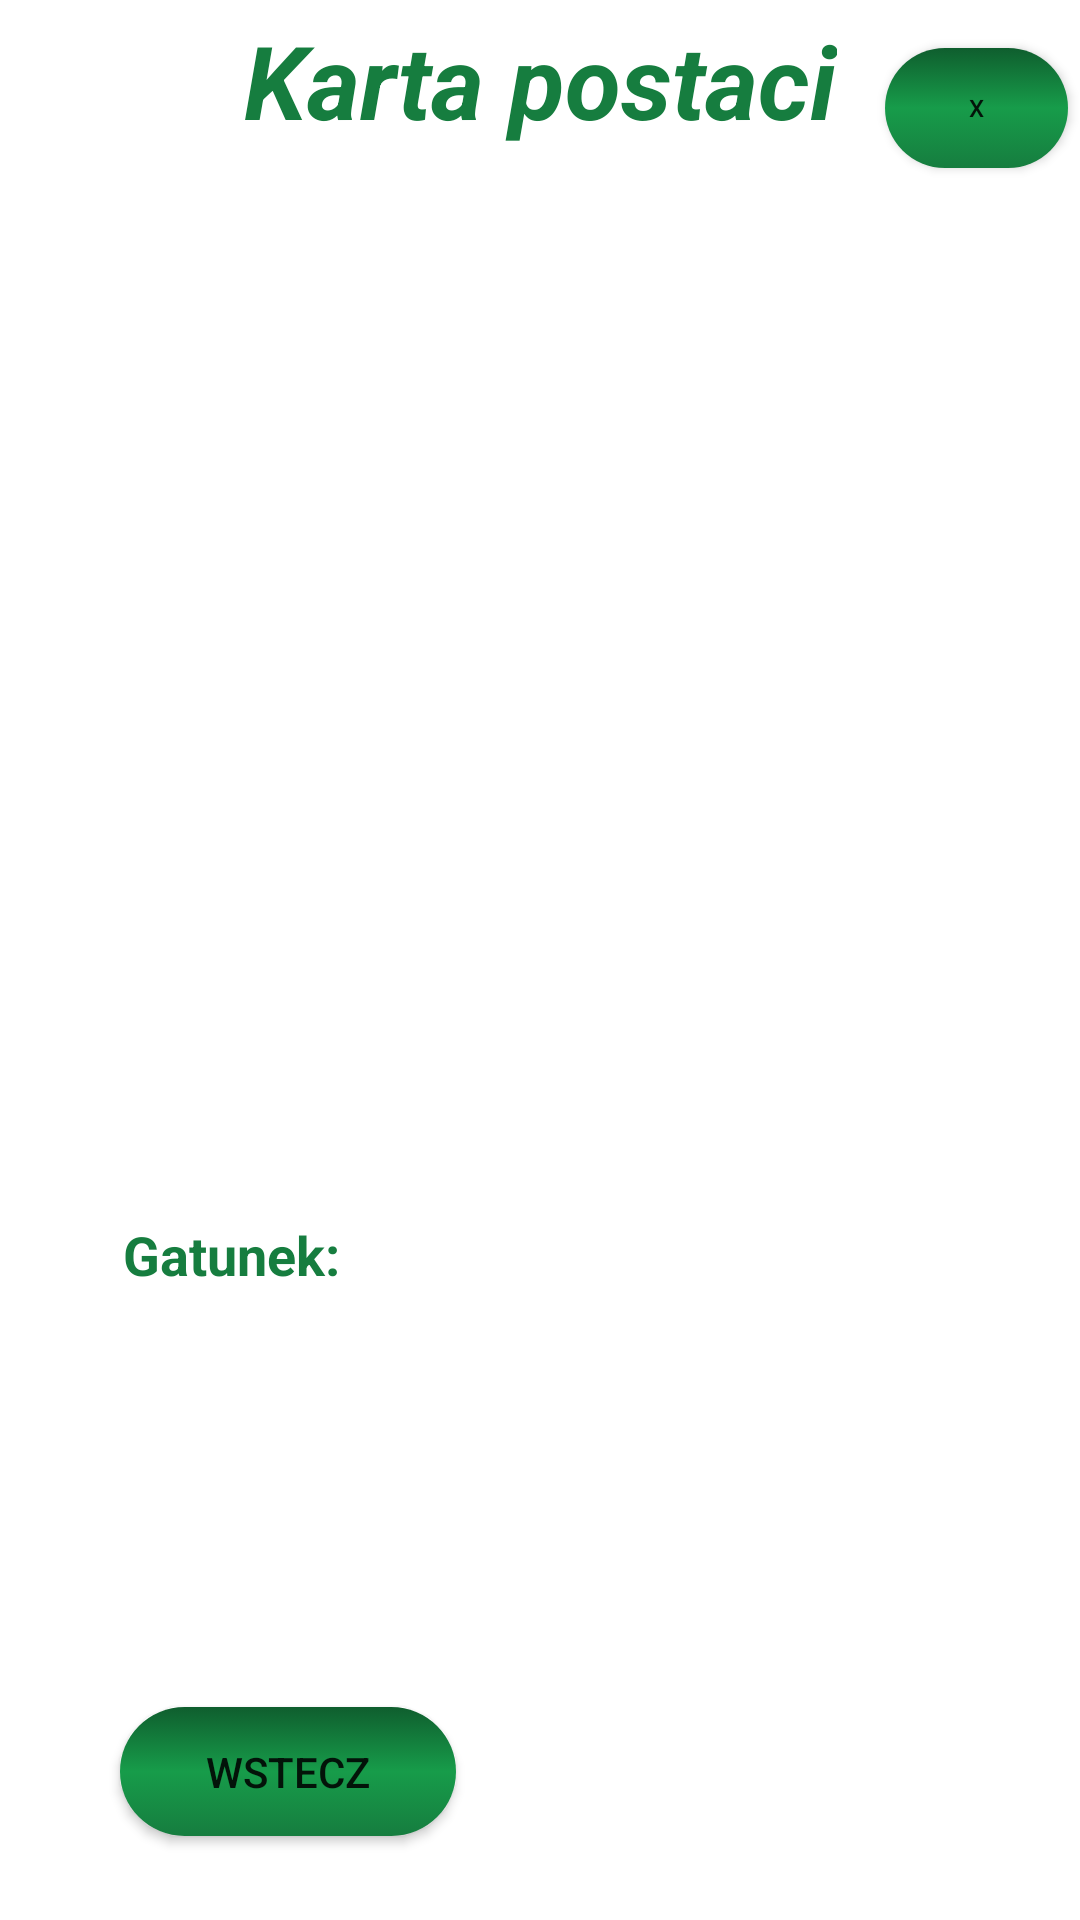

Produce the Android XML layout that renders to this screen, including the resource entries it uses.
<!-- AndroidManifest.xml: application theme Theme.RetrofitEncyclopedia -->
<!-- res/layout/activity_characters_page.xml -->
<?xml version="1.0" encoding="utf-8"?>
<androidx.constraintlayout.widget.ConstraintLayout xmlns:android="http://schemas.android.com/apk/res/android"
    xmlns:app="http://schemas.android.com/apk/res-auto"
    xmlns:tools="http://schemas.android.com/tools"
    android:layout_width="match_parent"
    android:layout_height="match_parent"
    tools:context=".CharactersPage">

    <ImageView
        android:id="@+id/imageViewAvatar"
        android:layout_width="211dp"
        android:layout_height="201dp"
        android:layout_marginStart="100dp"
        android:layout_marginTop="104dp"
        app:layout_constraintStart_toStartOf="parent"
        app:layout_constraintTop_toTopOf="parent"
        tools:srcCompat="@tools:sample/avatars" />

    <TextView
        android:id="@+id/textViewName"
        style="@style/textDataStyle"
        android:layout_width="0dp"
        android:layout_height="0dp"
        android:layout_marginEnd="77dp"
        android:layout_marginBottom="20dp"
        app:layout_constraintBottom_toTopOf="@+id/textViewStatus"
        app:layout_constraintEnd_toEndOf="parent"
        app:layout_constraintStart_toEndOf="@+id/textViewLabelName"
        app:layout_constraintTop_toBottomOf="@+id/textViewCharacterTitle" />

    <TextView
        android:id="@+id/textViewGender"
        style="@style/textDataStyle"
        android:layout_width="0dp"
        android:layout_height="0dp"
        android:layout_marginEnd="85dp"
        android:layout_marginBottom="172dp"
        app:layout_constraintBottom_toBottomOf="parent"
        app:layout_constraintEnd_toEndOf="parent"
        app:layout_constraintStart_toEndOf="@+id/textViewLabelGender"
        app:layout_constraintTop_toBottomOf="@+id/textViewSpecies" />

    <TextView
        android:id="@+id/textViewSpecies"
        style="@style/textDataStyle"
        android:layout_width="0dp"
        android:layout_height="0dp"
        android:layout_marginEnd="79dp"
        android:layout_marginBottom="26dp"
        app:layout_constraintBottom_toTopOf="@+id/textViewGender"
        app:layout_constraintEnd_toEndOf="parent"
        app:layout_constraintStart_toEndOf="@+id/textViewLabelSpecies"
        app:layout_constraintTop_toBottomOf="@+id/textViewStatus" />

    <TextView
        android:id="@+id/textViewStatus"
        style="@style/textDataStyle"
        android:layout_width="0dp"
        android:layout_height="0dp"
        android:layout_marginEnd="83dp"
        android:layout_marginBottom="18dp"
        app:layout_constraintBottom_toTopOf="@+id/textViewSpecies"
        app:layout_constraintEnd_toEndOf="parent"
        app:layout_constraintStart_toEndOf="@+id/textViewLabelStatus"
        app:layout_constraintTop_toBottomOf="@+id/textViewName" />

    <TextView
        android:id="@+id/textViewCharacterTitle"
        style="@style/textStyle"
        android:layout_width="wrap_content"
        android:layout_height="wrap_content"
        android:layout_marginTop="4dp"
        android:layout_marginBottom="320dp"
        android:text="@string/characterTitle"
        app:layout_constraintBottom_toTopOf="@+id/textViewName"
        app:layout_constraintEnd_toEndOf="parent"
        app:layout_constraintStart_toStartOf="parent"
        app:layout_constraintTop_toTopOf="parent" />

    <TextView
        android:id="@+id/textViewLabelName"
        style="@style/textLabelStyle"
        android:layout_width="0dp"
        android:layout_height="0dp"
        android:layout_marginStart="40dp"
        android:layout_marginTop="371dp"
        android:layout_marginEnd="21dp"
        android:layout_marginBottom="23dp"
        android:text="@string/characterName"
        app:layout_constraintBottom_toTopOf="@+id/textViewLabelStatus"
        app:layout_constraintEnd_toStartOf="@+id/textViewName"
        app:layout_constraintStart_toStartOf="parent"
        app:layout_constraintTop_toTopOf="parent" />

    <TextView
        android:id="@+id/textViewLabelStatus"
        style="@style/textLabelStyle"
        android:layout_width="0dp"
        android:layout_height="0dp"
        android:layout_marginStart="40dp"
        android:layout_marginEnd="22dp"
        android:layout_marginBottom="18dp"
        android:text="@string/characterStatus"
        app:layout_constraintBottom_toTopOf="@+id/textViewLabelSpecies"
        app:layout_constraintEnd_toStartOf="@+id/textViewStatus"
        app:layout_constraintStart_toStartOf="parent"
        app:layout_constraintTop_toBottomOf="@+id/textViewLabelName" />

    <TextView
        android:id="@+id/textViewLabelSpecies"
        style="@style/textLabelStyle"
        android:layout_width="0dp"
        android:layout_height="33dp"
        android:layout_marginStart="41dp"
        android:layout_marginEnd="24dp"
        android:layout_marginBottom="32dp"
        android:text="@string/characterSpecies"
        app:layout_constraintBottom_toTopOf="@+id/textViewLabelGender"
        app:layout_constraintEnd_toStartOf="@+id/textViewSpecies"
        app:layout_constraintHorizontal_bias="0.0"
        app:layout_constraintStart_toStartOf="parent"
        app:layout_constraintTop_toBottomOf="@+id/textViewLabelStatus" />

    <TextView
        android:id="@+id/textViewLabelGender"
        style="@style/textLabelStyle"
        android:layout_width="0dp"
        android:layout_height="0dp"
        android:layout_marginStart="41dp"
        android:layout_marginEnd="29dp"
        android:layout_marginBottom="172dp"
        android:text="@string/characterGender"
        app:layout_constraintBottom_toBottomOf="parent"
        app:layout_constraintEnd_toStartOf="@+id/textViewGender"
        app:layout_constraintStart_toStartOf="parent"
        app:layout_constraintTop_toBottomOf="@+id/textViewLabelSpecies" />

    <Button
        android:id="@+id/buttonGoOnePageBack"
        android:layout_width="112dp"
        android:layout_height="43dp"
        android:layout_marginStart="40dp"
        android:layout_marginBottom="28dp"
        android:background="@drawable/button_shape"
        android:text="@string/goBack"
        app:layout_constraintBottom_toBottomOf="parent"
        app:layout_constraintStart_toStartOf="parent" />

    <Button
        android:id="@+id/buttonGoToMenu1"
        android:layout_width="61dp"
        android:layout_height="40dp"
        android:layout_marginTop="16dp"
        android:layout_marginEnd="4dp"
        android:background="@drawable/button_shape"
        android:text="X"
        android:textSize="8dp"
        app:layout_constraintEnd_toEndOf="parent"
        app:layout_constraintTop_toTopOf="parent" />


</androidx.constraintlayout.widget.ConstraintLayout>
<!-- resources referenced by this layout -->
<resources>
  <!-- drawable button_shape (drawable) -->
  <?xml version="1.0" encoding="utf-8"?>
  <selector xmlns:android="http://schemas.android.com/apk/res/android">
      <item>
          <shape>
              <corners android:radius="40dp" > </corners>
              <gradient android:angle="90" android:startColor="@color/greener" android:centerColor="@color/green" android:endColor="@color/dark_green"/>
          </shape>
      </item>
  </selector>
  <string name="characterGender">Płeć:</string>
  <string name="characterName">Imię i nazwisko:</string>
  <string name="characterSpecies">Gatunek:</string>
  <string name="characterStatus">Status:</string>
  <string name="characterTitle">Karta postaci</string>
  <string name="goBack">Wstecz</string>
  <style name="textDataStyle">
          <item name="android:textColor">@color/greener</item>
          <item name="android:textStyle">italic</item>
          <item name="android:textSize">15dp</item>
      </style>
  <style name="textLabelStyle">
          <item name="android:textColor">@color/greener</item>
          <item name="android:textStyle">bold</item>
          <item name="android:textSize">18dp</item>
      </style>
  <style name="textStyle">
          <item name="android:textAppearance">@style/TextAppearance.AppCompat.Display1</item>
          <item name="android:textColor">@color/greener</item>
          <item name="android:textStyle">bold|italic</item>
      </style>
  <style name="Theme.RetrofitEncyclopedia" parent="Theme.MaterialComponents.DayNight.DarkActionBar">
          
          <item name="colorPrimary">@color/darker_green</item>
          <item name="colorPrimaryVariant">@color/greener</item>
          <item name="colorOnPrimary">@color/white</item>
          
          <item name="colorSecondary">@color/teal_200</item>
          <item name="colorSecondaryVariant">@color/teal_700</item>
          <item name="colorOnSecondary">@color/black</item>
          
          <item name="android:statusBarColor" tools:targetApi="l">?attr/colorPrimaryVariant</item>
          
      </style>
  <color name="greener">#167d3f</color>
  <color name="green">#179c4a</color>
  <color name="dark_green">#0f5e2e</color>
  <color name="darker_green">#169145</color>
  <color name="white">#FFFFFFFF</color>
  <color name="teal_200">#FF03DAC5</color>
  <color name="teal_700">#FF018786</color>
  <color name="black">#FF000000</color>
</resources>
